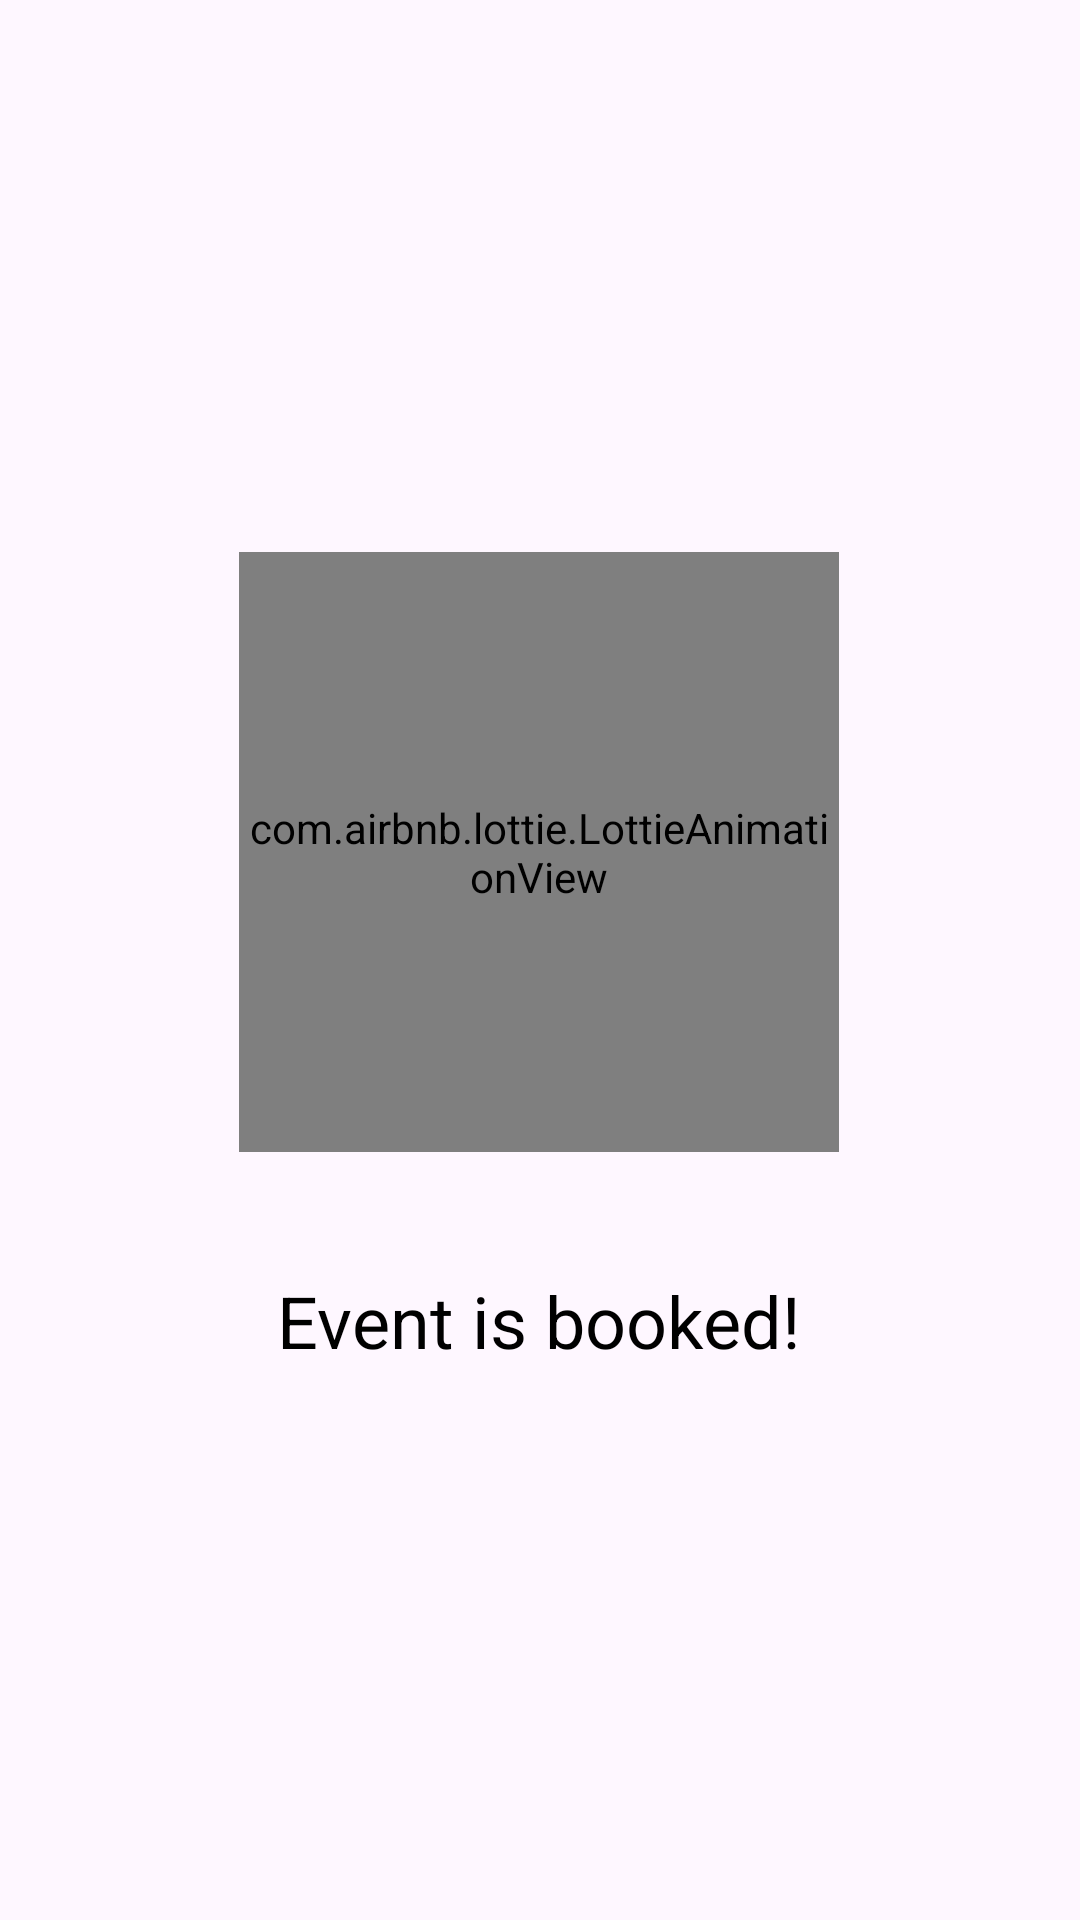

This screen was rendered from an Android layout file. Write that file and the resources it references.
<!-- AndroidManifest.xml: application theme Theme.MyApplication -->
<!-- res/layout/activity_event_booked.xml -->
<?xml version="1.0" encoding="utf-8"?>
<androidx.constraintlayout.widget.ConstraintLayout xmlns:android="http://schemas.android.com/apk/res/android"
    xmlns:app="http://schemas.android.com/apk/res-auto"
    xmlns:tools="http://schemas.android.com/tools"
    android:id="@+id/main"
    android:layout_width="match_parent"
    android:layout_height="match_parent"
    tools:context=".ui.EventBookedActivity">


    <com.airbnb.lottie.LottieAnimationView
        android:id="@+id/lottieView"
        android:layout_width="200dp"
        android:layout_height="200dp"
        app:layout_constraintBottom_toBottomOf="parent"
        app:layout_constraintEnd_toEndOf="parent"
        app:layout_constraintHorizontal_bias="0.497"
        app:layout_constraintStart_toStartOf="parent"
        app:layout_constraintTop_toTopOf="parent"
        app:layout_constraintVertical_bias="0.418"
        app:lottie_autoPlay="true"
        app:lottie_loop="false"
        app:lottie_rawRes="@raw/booked_anim" />


    <TextView
        android:id="@+id/tvConfirmed"
        android:layout_width="wrap_content"
        android:layout_height="wrap_content"
        android:text="Event is booked!"
        android:layout_marginTop="40dp"
        android:textColor="@color/black"
        android:textSize="24sp"
        app:layout_constraintEnd_toEndOf="@+id/lottieView"
        app:layout_constraintStart_toStartOf="@+id/lottieView"
        app:layout_constraintTop_toBottomOf="@+id/lottieView" />

</androidx.constraintlayout.widget.ConstraintLayout>
<!-- resources referenced by this layout -->
<resources>
  <color name="black">#FF000000</color>
  <style name="Theme.MyApplication" parent="Base.Theme.MyApplication" />
  <style name="Base.Theme.MyApplication" parent="Theme.Material3.DayNight.NoActionBar">
          
  
      </style>
</resources>
